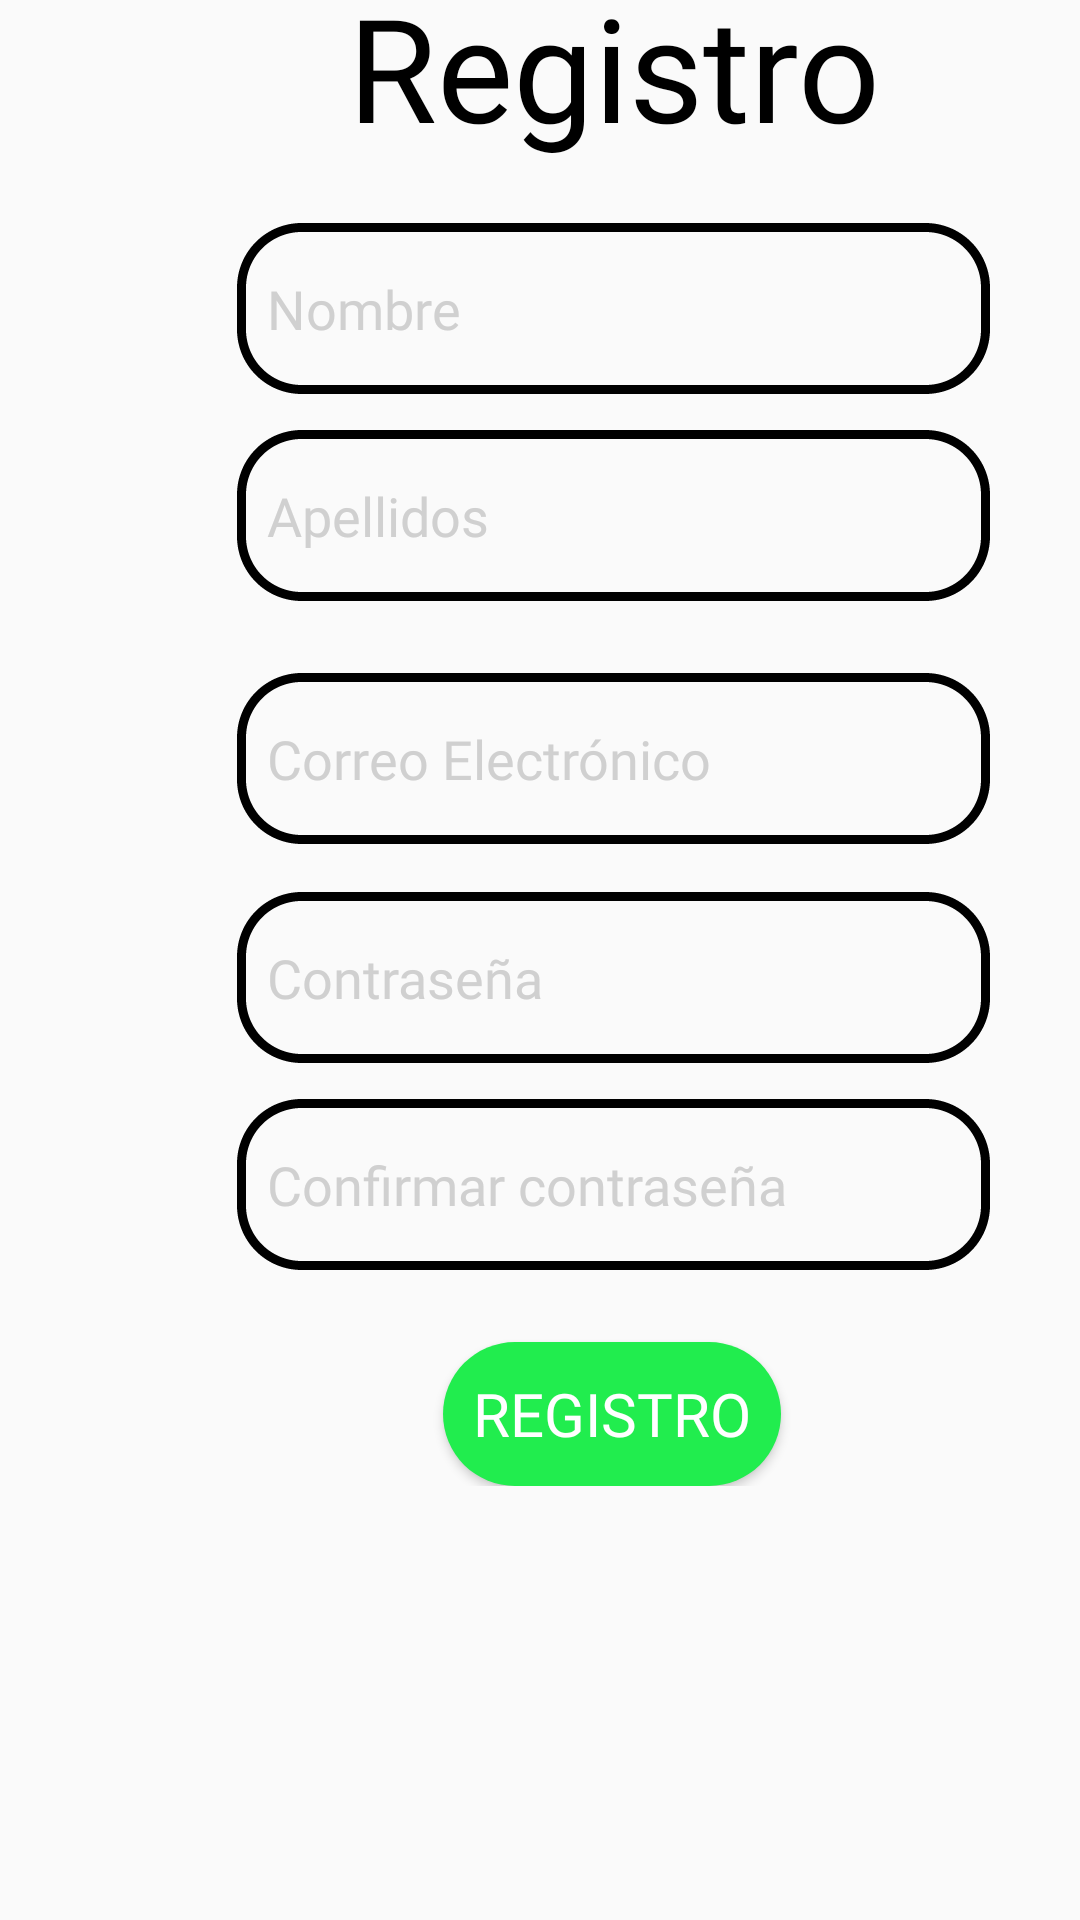

Write the Android layout XML for this screen, with the resource values it uses.
<!-- AndroidManifest.xml: application theme Theme.AcaHelp -->
<!-- res/layout/activity_sign_up.xml -->
<?xml version="1.0" encoding="utf-8"?>
<androidx.constraintlayout.widget.ConstraintLayout xmlns:android="http://schemas.android.com/apk/res/android"
    xmlns:app="http://schemas.android.com/apk/res-auto"
    xmlns:tools="http://schemas.android.com/tools"
    android:layout_width="match_parent"
    android:layout_height="match_parent"
    tools:context=".SignUp">

    <ScrollView
        android:id="@+id/scrollView2"
        android:layout_width="409dp"
        android:layout_height="729dp"
        app:layout_constraintBottom_toBottomOf="parent"
        app:layout_constraintStart_toStartOf="parent"
        app:layout_constraintTop_toTopOf="parent"
        tools:ignore="SpeakableTextPresentCheck">

        <androidx.constraintlayout.widget.ConstraintLayout
            android:id="@+id/constraintLayout"
            android:layout_width="match_parent"
            android:layout_height="wrap_content"
            android:paddingTop="30dp"
            android:paddingBottom="30dp"
            >

            <EditText
                android:id="@+id/eTSurname"
                android:layout_width="251dp"
                android:layout_height="57dp"
                android:layout_marginTop="12dp"
                android:background="@drawable/input"
                android:ems="10"
                android:fontFamily="@font/red_hat_text_regular"
                android:hint="@string/surnameSignUp"
                android:inputType="textPersonName"
                android:textColorHint="@color/inputHint"
                app:layout_constraintEnd_toEndOf="parent"
                app:layout_constraintStart_toStartOf="parent"
                app:layout_constraintTop_toBottomOf="@+id/eTName" />

            <EditText
                android:id="@+id/eTEmailSignUp"
                android:layout_width="251dp"
                android:layout_height="57dp"
                android:layout_marginTop="24dp"
                android:background="@drawable/input"
                android:ems="10"
                android:fontFamily="@font/red_hat_text_regular"
                android:hint="@string/emailSignUp"
                android:inputType="textPersonName"
                android:textColorHint="@color/inputHint"
                app:layout_constraintEnd_toEndOf="parent"
                app:layout_constraintStart_toStartOf="parent"
                app:layout_constraintTop_toBottomOf="@+id/eTSurname" />

            <EditText
                android:id="@+id/eTPasswordSignUp"
                android:layout_width="251dp"
                android:layout_height="57dp"
                android:layout_marginTop="16dp"
                android:background="@drawable/input"
                android:ems="10"
                android:fontFamily="@font/red_hat_text_regular"
                android:hint="@string/passSignUp"
                android:inputType="textPassword"
                android:textColorHint="@color/inputHint"
                app:layout_constraintEnd_toEndOf="parent"
                app:layout_constraintStart_toStartOf="parent"
                app:layout_constraintTop_toBottomOf="@+id/eTEmailSignUp" />

            <EditText
                android:id="@+id/eTConfirmPassword"
                android:layout_width="251dp"
                android:layout_height="57dp"
                android:layout_marginTop="12dp"
                android:background="@drawable/input"
                android:ems="10"
                android:fontFamily="@font/red_hat_text_regular"
                android:hint="@string/confirmPass"
                android:inputType="textPassword"
                android:textColorHint="@color/inputHint"
                app:layout_constraintEnd_toEndOf="parent"
                app:layout_constraintStart_toStartOf="parent"
                app:layout_constraintTop_toBottomOf="@+id/eTPasswordSignUp" />

            <EditText
                android:id="@+id/eTName"
                android:layout_width="251dp"
                android:layout_height="57dp"
                android:layout_marginTop="20dp"
                android:background="@drawable/input"
                android:ems="10"
                android:fontFamily="@font/red_hat_text_regular"
                android:hint="@string/nameSignUp"
                android:inputType="textPersonName"
                android:textColorHint="@color/inputHint"
                app:layout_constraintEnd_toEndOf="parent"
                app:layout_constraintStart_toStartOf="parent"
                app:layout_constraintTop_toBottomOf="@+id/textView2" />

            <TextView
                android:id="@+id/textView2"
                android:layout_width="wrap_content"
                android:layout_height="wrap_content"
                android:layout_marginTop="4dp"
                android:fontFamily="@font/red_hat_text_semi_bold"
                android:text="@string/register"
                android:textColor="@color/black"
                android:textSize="48sp"
                app:layout_constraintEnd_toEndOf="parent"
                app:layout_constraintStart_toStartOf="parent"
                app:layout_constraintTop_toTopOf="parent" />

            <Button
                android:id="@+id/btnSignUp"
                android:layout_width="wrap_content"
                android:layout_height="wrap_content"
                android:layout_marginTop="24dp"
                android:background="@drawable/button_like_background"
                android:fontFamily="@font/red_hat_text_medium"
                android:padding="10dp"
                android:text="@string/register"
                android:textColor="@color/white"
                android:textSize="20sp"
                app:layout_constraintEnd_toEndOf="parent"
                app:layout_constraintHorizontal_bias="0.498"
                app:layout_constraintStart_toStartOf="parent"
                app:layout_constraintTop_toBottomOf="@+id/eTConfirmPassword" />
        </androidx.constraintlayout.widget.ConstraintLayout>
    </ScrollView>

</androidx.constraintlayout.widget.ConstraintLayout>
<!-- resources referenced by this layout -->
<resources>
  <color name="black">#FF000000</color>
  <color name="inputHint">#D0D0D0</color>
  <color name="white">#FFFFFFFF</color>
  <!-- drawable button_like_background (drawable) -->
  <?xml version="1.0" encoding="utf-8"?>
  <shape xmlns:android="http://schemas.android.com/apk/res/android">
  
  
      <solid android:color="@color/green"/>
      <corners android:radius="30dp"/>
  
  </shape>
  <!-- drawable input (drawable) -->
  <?xml version="1.0" encoding="utf-8"?>
  <shape xmlns:android="http://schemas.android.com/apk/res/android">
      <stroke android:width="3dp"
          android:dashWidth="2dp"/>
      <corners android:radius="20dp"/>
      <padding android:left="10dp"/>
  </shape>
  <string name="confirmPass">Confirmar contraseña</string>
  <string name="emailSignUp">Correo Electrónico</string>
  <string name="nameSignUp">Nombre</string>
  <string name="passSignUp">Contraseña</string>
  <string name="register">Registro</string>
  <string name="surnameSignUp">Apellidos</string>
  <style name="Theme.AcaHelp" parent="Theme.AppCompat.Light.NoActionBar">
          
          <item name="colorPrimary">@color/purple_500</item>
          <item name="colorPrimaryDark">@color/purple_700</item>
          <item name="colorAccent">@color/teal_200</item>
          <item name="android:forceDarkAllowed" tools:targetApi="q">false</item>
          
      </style>
  <color name="green">#21ED4E</color>
  <color name="purple_500">#FF6200EE</color>
  <color name="purple_700">#FF3700B3</color>
  <color name="teal_200">#FF03DAC5</color>
</resources>
